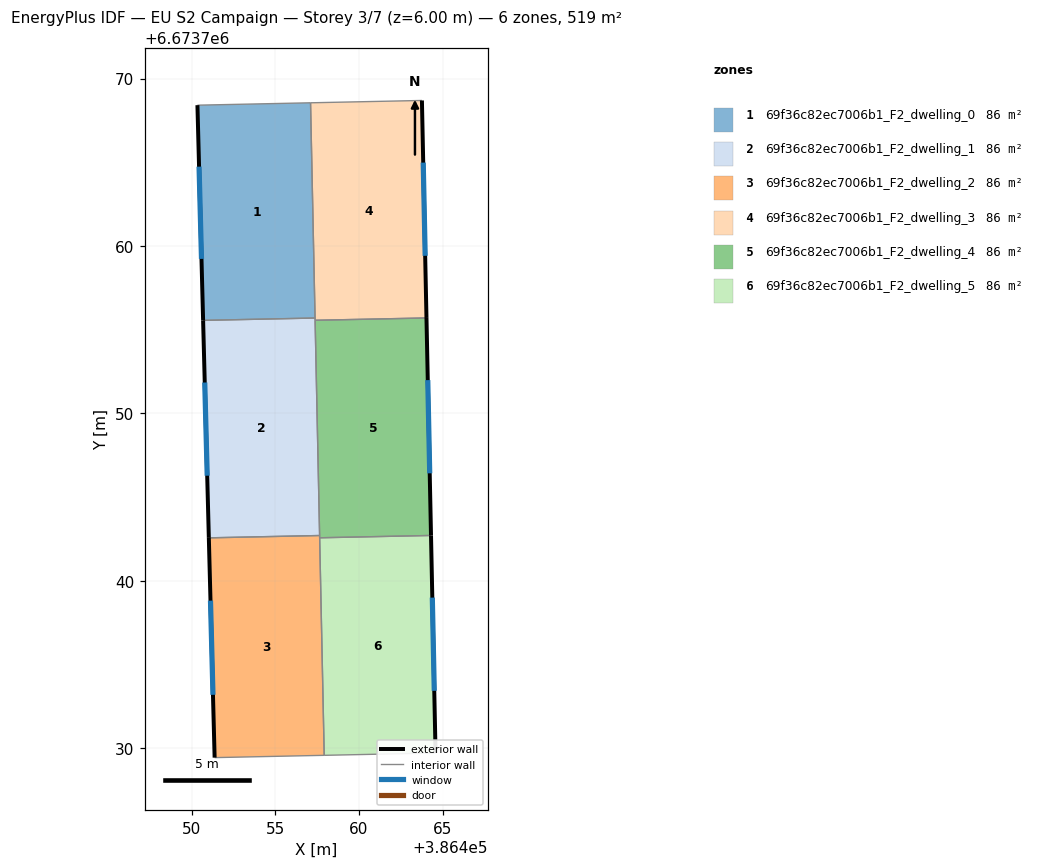
=== STOREY PLAN SPEC (per zone: floor XY polygon, exterior-wall plan segments, windows/doors) ===
zone 1: 69f36c82ec7006b1_F2_dwelling_0  (86.5 m²)
  floor: (386457.10, 6673768.55) (386457.37, 6673755.69) (386450.69, 6673755.55) (386450.35, 6673768.41)
  exterior wall: (386450.35, 6673768.41) – (386450.69, 6673755.55)  [12.9 m]
    window: (386450.44, 6673764.73) – (386450.59, 6673759.22)  [7.1 m²]
  interior walls: 3
zone 2: 69f36c82ec7006b1_F2_dwelling_1  (86.5 m²)
  floor: (386457.37, 6673755.69) (386457.65, 6673742.70) (386451.03, 6673742.56) (386450.69, 6673755.55)
  exterior wall: (386450.69, 6673755.55) – (386451.03, 6673742.56)  [13.0 m]
    window: (386450.78, 6673751.84) – (386450.93, 6673746.27)  [7.2 m²]
  interior walls: 4
zone 3: 69f36c82ec7006b1_F2_dwelling_2  (86.5 m²)
  floor: (386457.65, 6673742.70) (386457.92, 6673729.57) (386451.37, 6673729.43) (386451.03, 6673742.56)
  exterior wall: (386451.03, 6673742.56) – (386451.37, 6673729.43)  [13.1 m]
    window: (386451.13, 6673738.81) – (386451.28, 6673733.18)  [7.2 m²]
  interior walls: 4
zone 4: 69f36c82ec7006b1_F2_dwelling_3  (86.5 m²)
  floor: (386463.76, 6673768.69) (386464.03, 6673755.70) (386457.38, 6673755.56) (386457.10, 6673768.55)
  exterior wall: (386464.03, 6673755.70) – (386463.76, 6673768.69)  [13.0 m]
    window: (386463.95, 6673759.41) – (386463.84, 6673764.98)  [7.2 m²]
  interior walls: 4
zone 5: 69f36c82ec7006b1_F2_dwelling_4  (86.5 m²)
  floor: (386464.03, 6673755.70) (386464.30, 6673742.70) (386457.65, 6673742.56) (386457.38, 6673755.56)
  exterior wall: (386464.30, 6673742.70) – (386464.03, 6673755.70)  [13.0 m]
    window: (386464.22, 6673746.41) – (386464.11, 6673751.98)  [7.2 m²]
  interior walls: 4
zone 6: 69f36c82ec7006b1_F2_dwelling_5  (86.5 m²)
  floor: (386464.30, 6673742.70) (386464.57, 6673729.71) (386457.92, 6673729.57) (386457.65, 6673742.56)
  exterior wall: (386464.57, 6673729.71) – (386464.30, 6673742.70)  [13.0 m]
    window: (386464.50, 6673733.42) – (386464.38, 6673738.99)  [7.2 m²]
  interior walls: 3

=== DERIVED (storey summary) ===
Building: EU S2 Campaign
Storey: 3 of 7  (floor level z = 6.00 m)
Storey gross floor area: 518.9 m²
Zones on this storey: 6
  - 69f36c82ec7006b1_F2_dwelling_0: floor 86.5 m²; exterior wall 12.9 m (38.6 m²); 1 window(s) 7.1 m²; WWR 18.4%
  - 69f36c82ec7006b1_F2_dwelling_1: floor 86.5 m²; exterior wall 13.0 m (39.0 m²); 1 window(s) 7.2 m²; WWR 18.4%
  - 69f36c82ec7006b1_F2_dwelling_2: floor 86.5 m²; exterior wall 13.1 m (39.4 m²); 1 window(s) 7.2 m²; WWR 18.4%
  - 69f36c82ec7006b1_F2_dwelling_3: floor 86.5 m²; exterior wall 13.0 m (39.0 m²); 1 window(s) 7.2 m²; WWR 18.4%
  - 69f36c82ec7006b1_F2_dwelling_4: floor 86.5 m²; exterior wall 13.0 m (39.0 m²); 1 window(s) 7.2 m²; WWR 18.4%
  - 69f36c82ec7006b1_F2_dwelling_5: floor 86.5 m²; exterior wall 13.0 m (39.0 m²); 1 window(s) 7.2 m²; WWR 18.4%
Zone adjacency (shared interzone walls):
  - 69f36c82ec7006b1_F2_dwelling_0 ↔ 69f36c82ec7006b1_F2_dwelling_1
  - 69f36c82ec7006b1_F2_dwelling_0 ↔ 69f36c82ec7006b1_F2_dwelling_3
  - 69f36c82ec7006b1_F2_dwelling_1 ↔ 69f36c82ec7006b1_F2_dwelling_2
  - 69f36c82ec7006b1_F2_dwelling_1 ↔ 69f36c82ec7006b1_F2_dwelling_3
  - 69f36c82ec7006b1_F2_dwelling_1 ↔ 69f36c82ec7006b1_F2_dwelling_4
  - 69f36c82ec7006b1_F2_dwelling_2 ↔ 69f36c82ec7006b1_F2_dwelling_4
  - 69f36c82ec7006b1_F2_dwelling_2 ↔ 69f36c82ec7006b1_F2_dwelling_5
  - 69f36c82ec7006b1_F2_dwelling_3 ↔ 69f36c82ec7006b1_F2_dwelling_4
  - 69f36c82ec7006b1_F2_dwelling_4 ↔ 69f36c82ec7006b1_F2_dwelling_5